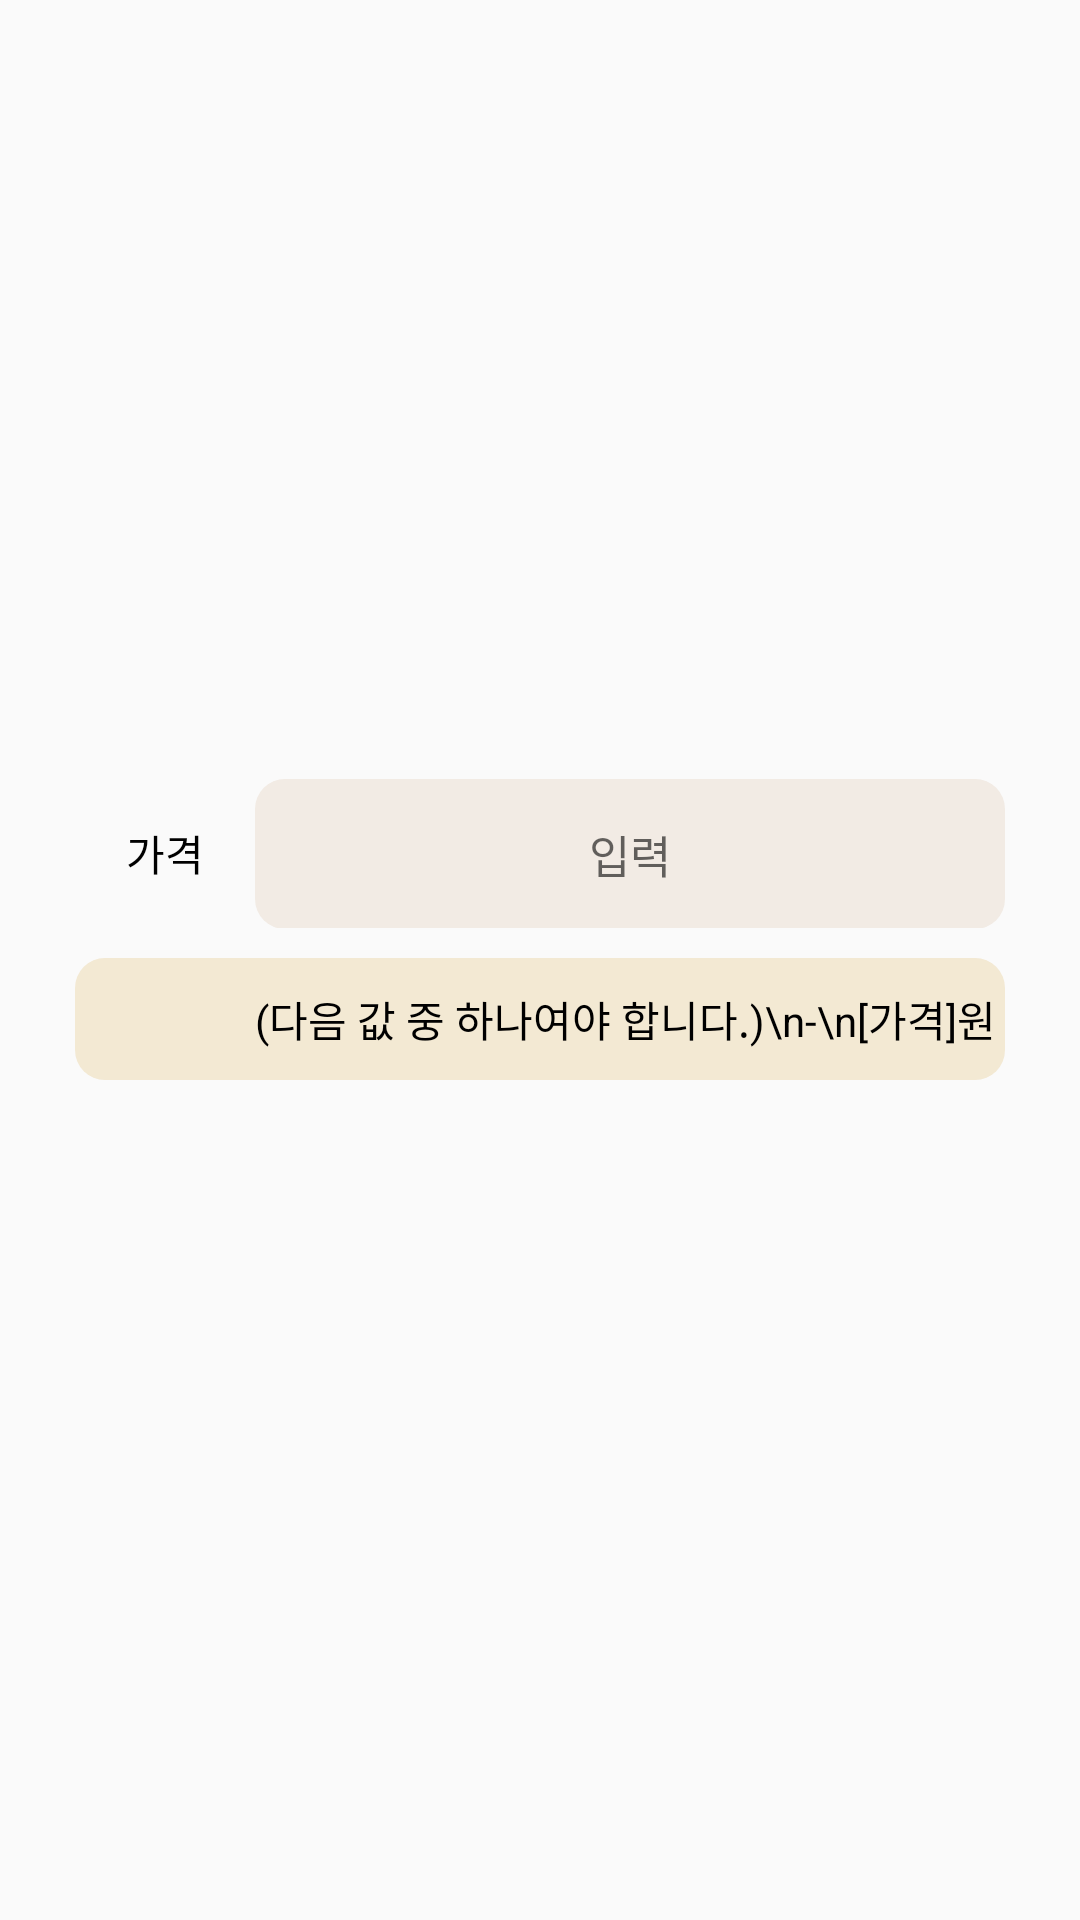

Here is an Android app screen rendered from its layout file. Give the layout XML and the strings, colors and styles it references.
<!-- AndroidManifest.xml: application theme Theme.MyCollections -->
<!-- res/layout/dialog_collection_cost_modify.xml -->
<?xml version="1.0" encoding="utf-8"?>
<LinearLayout xmlns:android="http://schemas.android.com/apk/res/android"
    android:layout_width="match_parent"
    android:layout_height="wrap_content"
    android:gravity="center"
    android:paddingTop="30dp"
    android:orientation="vertical"
    >
    <LinearLayout
        android:layout_width="wrap_content"
        android:layout_height="wrap_content"
        >
        <TextView
            android:id="@+id/keyTextView"
            android:layout_width="60dp"
            android:layout_height="50dp"
            android:text="가격"
            android:gravity="center"
            />
        <EditText
            android:id="@+id/valueEditText"
            android:layout_height="50dp"
            android:layout_width="250dp"
            android:hint="입력"
            android:textSize="15sp"
            android:gravity="center"
            android:background="@drawable/white_button"
            android:backgroundTint="@color/beige"
            />
    </LinearLayout>
    <TextView
        android:layout_width="310dp"
        android:layout_height="wrap_content"
        android:text="(다음 값 중 하나여야 합니다.)\n-\n[가격]원"
        android:paddingLeft="60dp"
        android:layout_margin="10dp"
        android:paddingVertical="10dp"
        android:background="@drawable/white_button"
        android:backgroundTint="@color/button_beige"
        />
    <TextView
        android:id="@+id/warningTextView"
        android:layout_height="wrap_content"
        android:layout_width="310dp"
        android:text="입력값 형식을 지켜주세요."
        android:textColor="@color/warning"
        android:paddingVertical="10dp"
        android:gravity="center"
        android:visibility="invisible"
        />

</LinearLayout>
<!-- resources referenced by this layout -->
<resources>
  <color name="beige">#F2EBE4</color>
  <color name="button_beige">#F3E9D3</color>&gt;
  <color name="warning">#F24242</color>
  <!-- drawable white_button (drawable) -->
  <?xml version="1.0" encoding="utf-8"?>
  <shape xmlns:android="http://schemas.android.com/apk/res/android"
      android:shape="rectangle">
      <solid android:color="@color/white"></solid>
      <corners android:radius="10dp" />
  
  </shape>
  <style name="Theme.MyCollections" parent="Base.Theme.MyCollections" />
  <color name="white">#FFFFFFFF</color>
  <style name="Base.Theme.MyCollections" parent="Theme.AppCompat.Light.NoActionBar">
          <item name="colorPrimary">@color/brown</item>
          <item name="android:textColor">@color/black</item>
          <item name="colorSecondary">@color/light_blue</item>
          <item name="colorControlNormal">@color/black</item>
      </style>
  <color name="brown">#8D7369</color>
  <color name="black">#FF000000</color>
  <color name="light_blue">#D2F1F5</color>
</resources>
